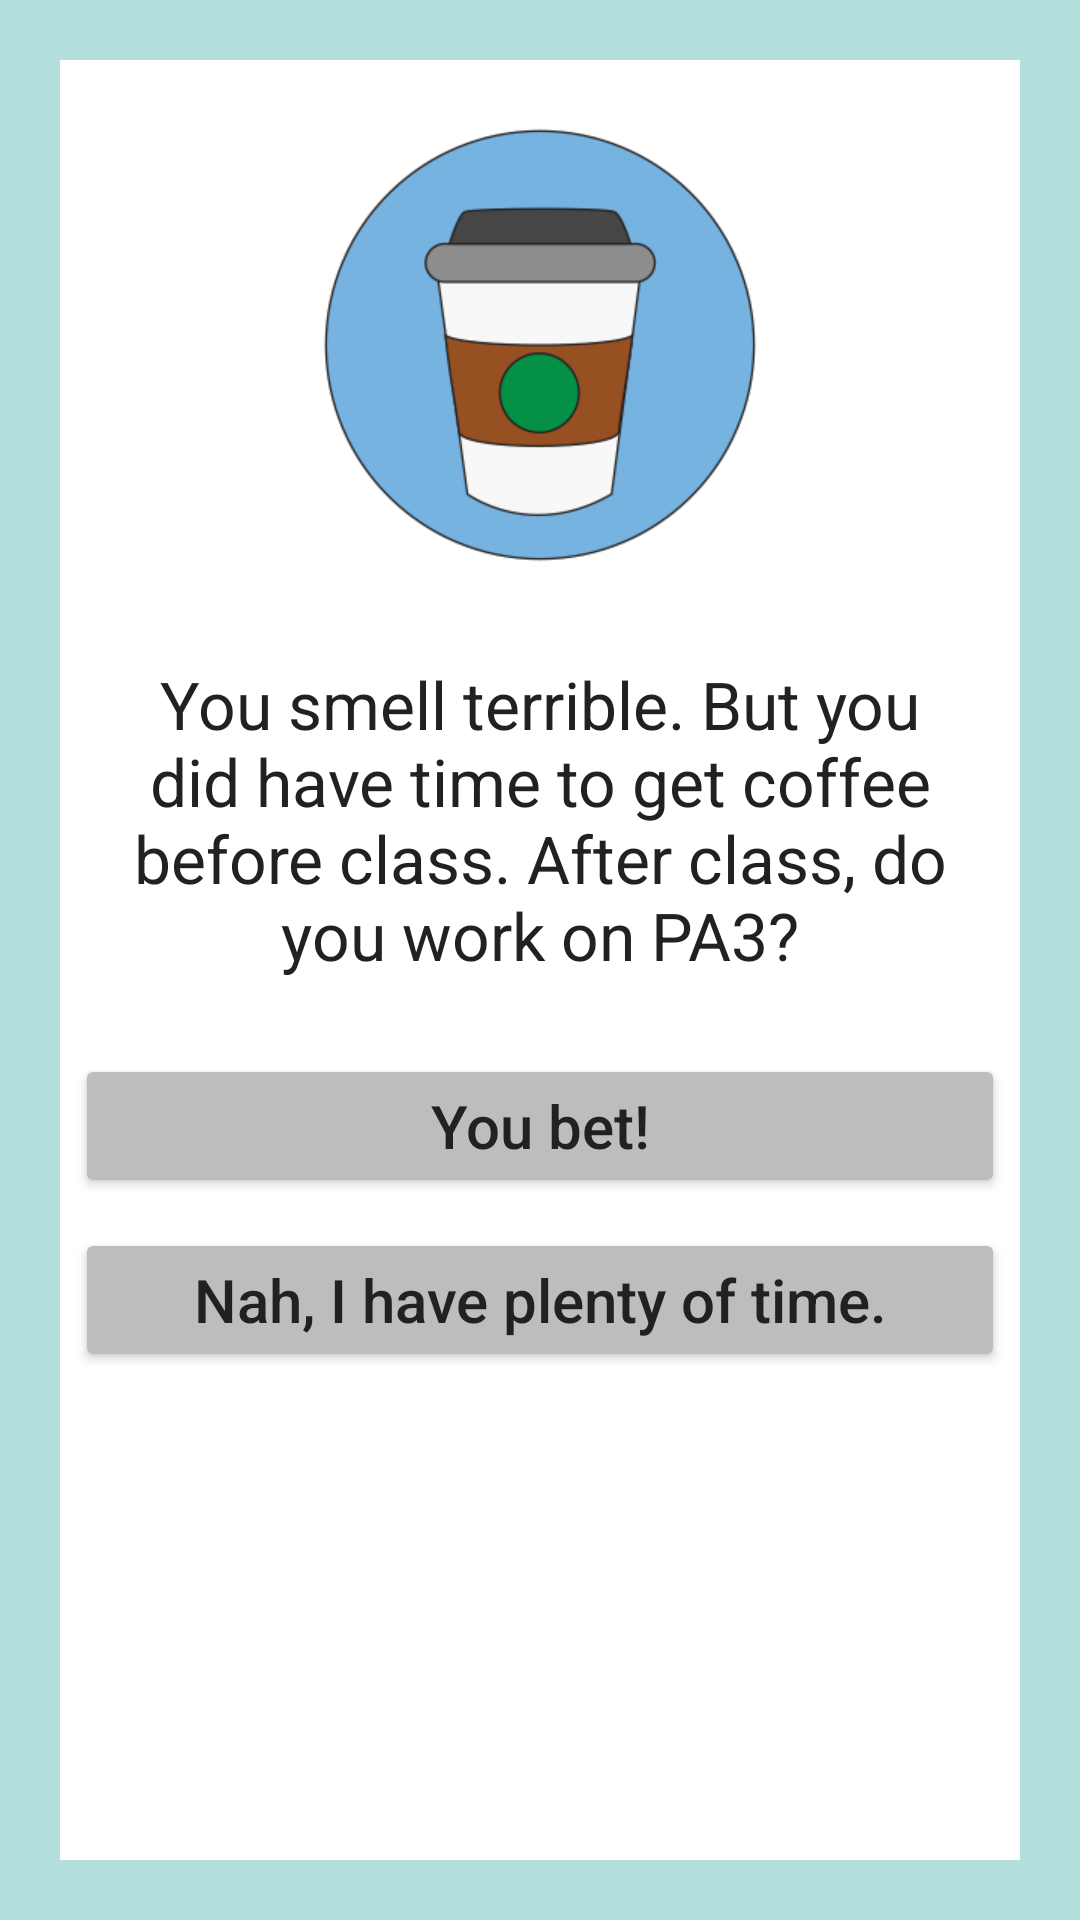

Here is an Android app screen rendered from its layout file. Give the layout XML and the strings, colors and styles it references.
<!-- AndroidManifest.xml: application theme AppTheme -->
<!-- res/layout/activity_page_3b.xml -->
<RelativeLayout xmlns:android="http://schemas.android.com/apk/res/android"
    xmlns:tools="http://schemas.android.com/tools"
    android:layout_width="match_parent"
    android:layout_height="match_parent"
    android:background="#B2DFDB"
    tools:context="com.example.android.choosewisely.Page_1">

    <RelativeLayout
        android:layout_width="wrap_content"
        android:layout_height="wrap_content"
        android:background="#FFFFFF"
        android:layout_alignParentTop="true"
        android:layout_alignParentLeft="true"
        android:layout_alignParentBottom="true"
        android:layout_alignParentRight="true"
        android:layout_margin="20dp">

        <LinearLayout
            android:layout_width="match_parent"
            android:layout_height="match_parent"
            android:orientation="vertical">

            <ImageView
                tools:ignore="ContentDescription"
                android:layout_width="150dp"
                android:layout_height="150dp"
                android:layout_marginTop="20dp"
                android:layout_marginBottom="10dp"
                android:src="@drawable/coffee_3b"
                android:layout_gravity="center"/>

            <TextView
                android:layout_width="wrap_content"
                android:layout_height="wrap_content"
                android:layout_gravity="center"
                android:layout_margin="20dp"
                android:textAllCaps="false"
                android:textColor="#212121"
                android:textSize="22sp"
                android:textAlignment="center"
                android:text="You smell terrible. But you did have time to get coffee before class. After class, do you work on PA3?"/>

            <Button
                android:id="@+id/button_3a"
                android:layout_width="match_parent"
                android:layout_height="wrap_content"
                android:layout_gravity="center_horizontal"
                android:backgroundTint="#BDBDBD"
                android:textColor="#212121"
                android:layout_margin="5dp"
                android:textAllCaps="false"
                android:textSize="20sp"
                android:text="You bet!"
                android:onClick="open_Page_4a"/>
            <Button
                android:id="@+id/button_3b"
                android:layout_width="match_parent"
                android:layout_height="wrap_content"
                android:layout_gravity="center_horizontal"
                android:backgroundTint="#BDBDBD"
                android:textColor="#212121"
                android:layout_margin="5dp"
                android:textAllCaps="false"
                android:textSize="20sp"
                android:text="Nah, I have plenty of time."
                android:onClick="open_Page_4b"/>
        </LinearLayout>
    </RelativeLayout>


</RelativeLayout>
<!-- resources referenced by this layout -->
<resources>
  <!-- drawable coffee_3b: png bitmap (drawable, 66760 bytes) -->
</resources>
